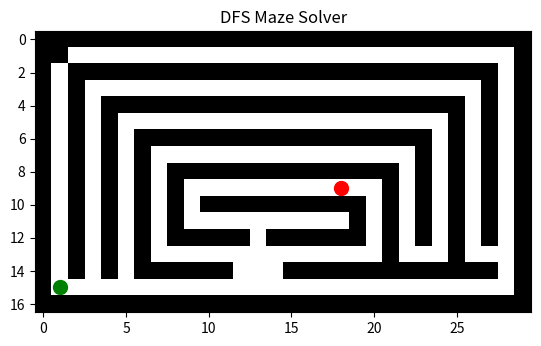

The matplotlib source for this figure:
import matplotlib.pyplot as plt
import matplotlib.animation as animation
import numpy as np
from collections import deque
import heapq

# -------------------------------
# Maze Definition
# -------------------------------
#Example 1.
# maze = [
#     ["S", 0, 1, 0, 0, 0, 1, 0, 0, 0],
#     [1, 0, 1, 0, 1, 0, 1, 0, 1, 0],
#     [0, 0, 0, 0, 1, 0, 0, 0, 1, 0],
#     [0, 1, 1, 0, 1, 1, 1, 0, 1, 0],
#     [0, 0, 0, 0, 0, 0, 1, 0, 0, 0],
#     [1, 1, 1, 1, 1, 0, 1, 1, 1, 0],
#     [0, 0, 0, 0, 1, 0, 0, 0, 0, 0],
#     [0, 1, 1, 0, 1, 1, 1, 1, 1, 0],
#     [0, 0, 1, 0, 0, 0, 0, 0, 1, 0],
#     [0, 0, 0, 1, 1, 1, 1, 0, "G", 0]
# ]

#Example 2.
maze = [
[1,1,1,1,1,1,1,1,1,1,1,1,1,1,1,1,1,1,1,1,1,1,1,1,1,1,1,1,1,1],
[1,1,0,0,0,0,0,0,0,0,0,0,0,0,0,0,0,0,0,0,0,0,0,0,0,0,0,0,0,1],
[1,0,1,1,1,1,1,1,1,1,1,1,1,1,1,1,1,1,1,1,1,1,1,1,1,1,1,1,0,1],
[1,0,1,0,0,0,0,0,0,0,0,0,0,0,0,0,0,0,0,0,0,0,0,0,0,0,0,1,0,1],
[1,0,1,0,1,1,1,1,1,1,1,1,1,1,1,1,1,1,1,1,1,1,1,1,1,1,0,1,0,1],
[1,0,1,0,1,0,0,0,0,0,0,0,0,0,0,0,0,0,0,0,0,0,0,0,0,1,0,1,0,1],
[1,0,1,0,1,0,1,1,1,1,1,1,1,1,1,1,1,1,1,1,1,1,1,1,0,1,0,1,0,1],
[1,0,1,0,1,0,1,0,0,0,0,0,0,0,0,0,0,0,0,0,0,0,0,1,0,1,0,1,0,1],
[1,0,1,0,1,0,1,0,1,1,1,1,1,1,1,1,1,1,1,1,1,1,0,1,0,1,0,1,0,1],
[1,0,1,0,1,0,1,0,1,0,0,0,0,0,0,0,0,0,"G",0,0,1,0,1,0,1,0,1,0,1],
[1,0,1,0,1,0,1,0,1,0,1,1,1,1,1,1,1,1,1,1,0,1,0,1,0,1,0,1,0,1],
[1,0,1,0,1,0,1,0,1,0,0,0,0,0,0,0,0,0,0,1,0,1,0,1,0,1,0,1,0,1],
[1,0,1,0,1,0,1,0,1,1,1,1,1,0,1,1,1,1,1,1,0,1,0,1,0,1,0,1,0,1],
[1,0,1,0,1,0,1,0,0,0,0,0,0,0,0,0,0,0,0,0,0,1,0,0,0,1,0,0,0,1],
[1,0,1,0,1,0,1,1,1,1,1,1,0,0,0,1,1,1,1,1,1,1,1,1,1,1,1,1,0,1],
[1,"S",0,0,0,0,0,0,0,0,0,0,0,0,0,0,0,0,0,0,0,0,0,0,0,0,0,0,3,1],
[1,1,1,1,1,1,1,1,1,1,1,1,1,1,1,1,1,1,1,1,1,1,1,1,1,1,1,1,1,1]
]

#Example 3.
# maze = [
# [1,1,1,1,1,1,1,1,1,1,1,1,1,1,1,1,1,1,1,1,1,1,1,1,1,1,1,1,1,1],
# [1,"S",0,0,0,0,0,0,0,0,0,0,0,0,0,0,0,0,0,0,0,0,0,0,0,0,0,0,0,1],
# [1,1,1,1,1,1,1,1,1,1,1,1,1,1,0,1,1,1,1,1,1,1,1,1,1,1,1,1,0,1],
# [1,0,0,0,0,0,0,0,0,0,0,0,0,0,0,0,0,0,0,0,0,0,0,0,0,0,0,1,0,1],
# [1,0,1,1,1,1,1,1,1,1,1,1,1,1,0,0,1,1,1,1,1,1,1,1,1,1,0,1,0,1],
# [1,0,1,0,0,0,0,0,0,0,0,0,0,0,0,0,0,0,0,0,0,0,0,0,0,1,0,1,0,1],
# [1,0,1,0,1,1,1,1,1,1,1,1,1,1,1,0,1,1,1,1,1,1,1,1,0,1,0,1,0,1],
# [1,0,1,0,1,0,0,0,0,0,0,0,0,0,0,0,0,0,0,0,0,0,0,1,0,1,0,1,0,1],
# [1,0,1,0,1,0,1,1,1,1,1,1,1,1,1,1,1,0,1,1,1,1,0,1,0,1,0,1,0,1],
# [1,0,1,0,1,0,1,0,0,0,0,0,0,0,0,0,0,0,"G",0,0,1,0,1,0,1,0,1,0,1],
# [1,0,1,0,1,0,1,0,1,1,1,1,1,1,1,1,1,1,1,1,0,1,0,1,0,1,0,1,0,1],
# [1,0,1,0,1,0,1,0,1,0,0,0,0,0,0,0,0,0,0,1,0,1,0,1,0,1,0,1,0,1],
# [1,0,1,0,1,0,1,0,1,1,1,1,1,0,1,1,1,1,1,1,0,1,0,1,0,1,0,1,0,1],
# [1,0,1,0,1,0,1,0,0,0,0,0,0,0,0,1,0,0,0,0,0,1,0,0,0,1,0,0,0,1],
# [1,0,1,0,1,0,1,1,1,1,1,1,0,0,0,1,1,1,1,1,1,1,1,1,1,1,1,1,0,1],
# [1,0,0,0,0,0,0,0,0,0,0,0,0,0,0,0,0,0,0,0,0,0,0,0,0,0,0,0,0,1],
# [1,1,1,1,1,1,1,1,1,1,1,1,1,1,1,1,1,1,1,1,1,1,1,1,1,1,1,1,1,1]
# ]

# #Example 4.
# maze = [[1,1,0,0,0,0,1],
#         [1,1,0,1,1,0,1],
#         [1,"G",0,1,0,0,1],
#         [1,0,1,1,0,1,1],
#         [0,0,0,0,0,1,1],
#         ["S",1,1,1,1,1,1]]

#Example 5.
# maze = [
# [0,1,0,1,0,1,1,1,0,0,1,"G"],
# [0,1,0,1,0,0,0,1,0,1,1,0],
# [0,1,0,1,0,1,0,0,0,1,1,0],
# [0,0,0,1,0,1,0,1,0,1,1,0],
# [1,0,0,0,0,1,0,1,0,0,0,0],
# [1,1,1,0,1,1,0,1,1,1,1,1],
# ["S",0,0,0,1,1,0,0,0,0,0,0]
# ]

ROWS = len(maze)
COLS = len(maze[0])

grid = np.zeros((ROWS, COLS))
for i in range(ROWS):
    for j in range(COLS):
        if maze[i][j] == 1:
            grid[i][j] = 1
        elif maze[i][j] == "S":
            start = (i, j)
        elif maze[i][j] == "G":
            goal = (i, j)

# -------------------------------
# Heuristic (Manhattan Distance)
# -------------------------------
def heuristic(state):
    return abs(state[0] - goal[0]) + abs(state[1] - goal[1])

# -------------------------------
# Node Class
# -------------------------------
class Node:
    def __init__(self, state, parent=None, action=None, cost=0):
        self.state = state
        self.parent = parent
        self.action = action
        self.cost = cost

    def __lt__(self, other):
        return self.cost < other.cost

# -------------------------------
# Problem Definition
# -------------------------------
def actions(state):
    x, y = state
    moves = {
        "UP": (-1, 0),
        "DOWN": (1, 0),
        "LEFT": (0, -1),
        "RIGHT": (0, 1)
    }

    possible = []
    for action, (dx, dy) in moves.items():
        nx, ny = x + dx, y + dy
        if 0 <= nx < ROWS and 0 <= ny < COLS:
            if maze[nx][ny] != 1:
                possible.append(action)
    return possible


def result(state, action):
    moves = {
        "UP": (-1, 0),
        "DOWN": (1, 0),
        "LEFT": (0, -1),
        "RIGHT": (0, 1)
    }
    dx, dy = moves[action]
    return (state[0] + dx, state[1] + dy)


def goal_test(state):
    return state == goal


def reconstruct_path(node):
    path = []
    while node:
        path.append(node.state)
        node = node.parent
    path.reverse()
    return path

# -------------------------------
# DFS
# -------------------------------
def dfs_steps():
    frontier = [Node(start, cost=0)]
    explored = set()

    while True:
        if not frontier:
            return

        node = frontier.pop()

        yield node.state, len(explored), len(frontier), node.cost

        if goal_test(node.state):
            yield reconstruct_path(node), "path"
            return

        explored.add(node.state)

        for action in actions(node.state):
            child_state = result(node.state, action)

            if child_state not in explored and \
               all(child_state != n.state for n in frontier):

                frontier.append(
                    Node(child_state, node, action, node.cost + 1)
                )

# -------------------------------
# BFS
# -------------------------------
def bfs_steps():
    frontier = deque([Node(start, cost=0)])
    explored = set()

    while True:
        if not frontier:
            return

        node = frontier.popleft()

        yield node.state, len(explored), len(frontier), node.cost

        if goal_test(node.state):
            yield reconstruct_path(node), "path"
            return

        explored.add(node.state)

        for action in actions(node.state):
            child_state = result(node.state, action)

            if child_state not in explored and \
               all(child_state != n.state for n in frontier):

                frontier.append(
                    Node(child_state, node, action, node.cost + 1)
                )

# -------------------------------
# Greedy BFS
# -------------------------------
def greedy_bfs_steps():
    counter = 0  # tiebreaker for heap
    frontier = []
    start_node = Node(start, cost=0)
    heapq.heappush(frontier, (heuristic(start), counter, start_node))
    explored = set()

    while True:
        if not frontier:
            return

        _, _, node = heapq.heappop(frontier)

        yield node.state, len(explored), len(frontier), node.cost

        if goal_test(node.state):
            yield reconstruct_path(node), "path"
            return

        explored.add(node.state)

        for action in actions(node.state):
            child_state = result(node.state, action)

            if child_state not in explored and \
               all(child_state != n[2].state for n in frontier):

                counter += 1
                child_node = Node(child_state, node, action, node.cost + 1)
                heapq.heappush(frontier, (heuristic(child_state), counter, child_node))

# -------------------------------
# A* Search
# -------------------------------
def astar_steps():
    counter = 0  # tiebreaker for heap
    frontier = []
    start_node = Node(start, cost=0)
    heapq.heappush(frontier, (heuristic(start), counter, start_node))
    explored = set()

    while True:
        if not frontier:
            return

        _, _, node = heapq.heappop(frontier)

        yield node.state, len(explored), len(frontier), node.cost

        if goal_test(node.state):
            yield reconstruct_path(node), "path"
            return

        explored.add(node.state)

        for action in actions(node.state):
            child_state = result(node.state, action)

            if child_state not in explored and \
               all(child_state != n[2].state for n in frontier):

                counter += 1
                g = node.cost + 1
                f = g + heuristic(child_state)
                child_node = Node(child_state, node, action, g)
                heapq.heappush(frontier, (f, counter, child_node))

# -------------------------------
# Animation
# -------------------------------
def animate_solver(algorithm="BFS"):
    fig, ax = plt.subplots()
    ax.set_title(f"{algorithm} Maze Solver")
    ax.set_facecolor("lightgray")

    maze_img = np.copy(grid)
    img = ax.imshow(maze_img, cmap="gray_r")

    ax.scatter(start[1], start[0], c="green", s=100)
    ax.scatter(goal[1], goal[0], c="red", s=100)

    frontier_text = ax.text(0, -1, "", fontsize=10)
    explored_text = ax.text(3, -1, "", fontsize=10)

    if algorithm == "BFS":
        steps = bfs_steps()
    elif algorithm == "DFS":
        steps = dfs_steps()
    elif algorithm == "GREEDY":
        steps = greedy_bfs_steps()
    elif algorithm == "ASTAR":
        steps = astar_steps()
    else:
        steps = bfs_steps()

    def update(frame):
        nonlocal maze_img

        if isinstance(frame[1], str):
            for x, y in frame[0]:
                maze_img[x][y] = 0.9
        else:
            state, explored_size, frontier_size, cost = frame
            x, y = state
            maze_img[x][y] = 0.5

            frontier_text.set_text(f"Frontier: {frontier_size}")
            explored_text.set_text(f"Explored: {explored_size}")

        img.set_data(maze_img)
        return [img]

    ani = animation.FuncAnimation(
        fig,
        update,
        frames=steps,
        interval=500,
        repeat=False
    )

    plt.show()

# -------------------------------
# Run
# -------------------------------
if __name__ == "__main__":
    animate_solver("DFS")   # Options: "BFS", "DFS", "GREEDY", "ASTAR"
